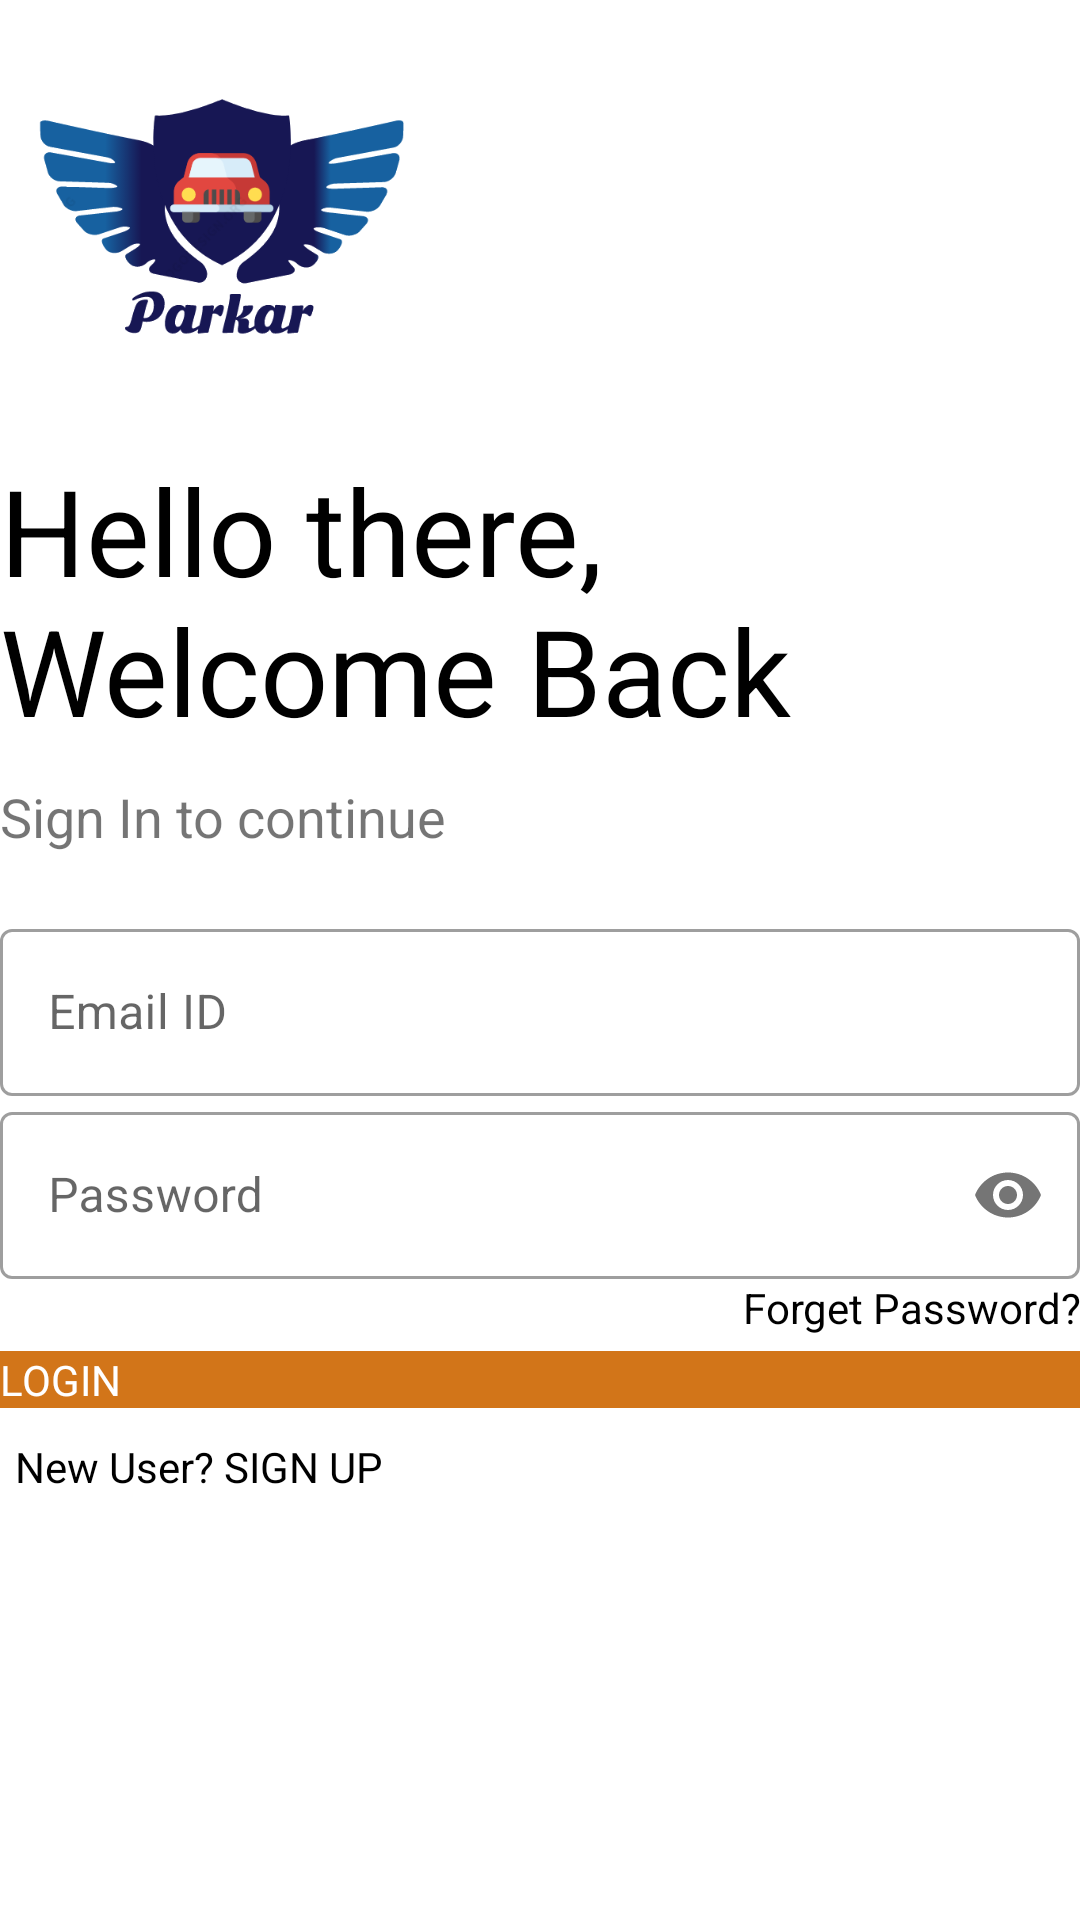

This screen was rendered from an Android layout file. Write that file and the resources it references.
<!-- AndroidManifest.xml: application theme Theme.Parkar -->
<!-- res/layout/activity_login.xml -->
<?xml version="1.0" encoding="utf-8"?>
<LinearLayout xmlns:android="http://schemas.android.com/apk/res/android"
    xmlns:app="http://schemas.android.com/apk/res-auto"
    xmlns:tools="http://schemas.android.com/tools"
    android:layout_width="match_parent"
    android:layout_height="match_parent"
    android:layout_marginStart="15dp"
    android:layout_marginEnd="15dp"
    android:background="#fff"
    android:orientation="vertical"
    tools:context=".Login">

    <ImageView
        android:id="@+id/login_logo"
        android:layout_width="150dp"
        android:layout_height="150dp"
        android:src="@drawable/parkar_logo" />

    <TextView
        android:id="@+id/logo_name"
        android:layout_width="wrap_content"
        android:layout_height="wrap_content"
        android:text="Hello there, Welcome Back"
        android:textColor="#000"
        android:textSize="40sp"
        android:transitionName="logo_text" />

    <TextView
        android:id="@+id/slogan_name"
        android:layout_width="wrap_content"
        android:layout_height="wrap_content"
        android:paddingTop="10dp"
        android:text="Sign In to continue"
        android:textSize="18sp" />

    <LinearLayout
        android:layout_width="match_parent"
        android:layout_height="wrap_content"
        android:layout_marginTop="20dp"
        android:layout_marginBottom="20dp"
        android:orientation="vertical">

        <com.google.android.material.textfield.TextInputLayout
            style="@style/Widget.MaterialComponents.TextInputLayout.OutlinedBox"
            android:layout_width="match_parent"
            android:layout_height="wrap_content"
            android:hint="Email ID">

            <com.google.android.material.textfield.TextInputEditText
                android:id="@+id/login_id"
                android:layout_width="match_parent"
                android:layout_height="wrap_content"
                android:inputType="textEmailAddress" />
        </com.google.android.material.textfield.TextInputLayout>

        <com.google.android.material.textfield.TextInputLayout
            style="@style/Widget.MaterialComponents.TextInputLayout.OutlinedBox"
            android:layout_width="match_parent"
            android:layout_height="wrap_content"
            android:hint="Password"
            app:passwordToggleEnabled="true">

            <com.google.android.material.textfield.TextInputEditText
                android:id="@+id/login_pass"
                android:layout_width="match_parent"
                android:layout_height="wrap_content"
                android:inputType="textPassword" />
        </com.google.android.material.textfield.TextInputLayout>

        <Button
            android:id="@+id/login_forgot"
            android:layout_width="250dp"
            android:layout_height="wrap_content"
            android:layout_gravity="right"
            android:layout_margin="0dp"
            android:background="#00000000"
            android:elevation="0dp"
            android:text="Forget Password?"
            android:textAlignment="textEnd"
            android:textColor="#000" />

        <Button
            android:id="@+id/login_login"
            android:layout_width="match_parent"
            android:layout_height="wrap_content"
            android:layout_gravity="right"
            android:layout_marginTop="5dp"
            android:layout_marginBottom="5dp"
            android:elevation="0dp"
            app:backgroundTint="@null"
            android:background="#D27519"
            android:text="LOGIN"
            android:textColor="#fff" />

        <Button
            android:id="@+id/login_register"
            android:layout_width="match_parent"
            android:layout_height="wrap_content"
            android:layout_gravity="right"
            android:layout_margin="5dp"
            android:background="#00000000"
            android:elevation="0dp"
            android:text="New User? SIGN UP"
            android:textColor="#000" />

    </LinearLayout>

    
    
    
    
    
    
    
    
    
    
    
    

    
    
    
    
    
    
    

    
    
    
    
    
    
    
    
    
    
    
    

    
    
    
    
    
    
    

    
    
    
    
    
    
    
    
    
    
    
    
    
    

    
    
    
    
    
    
    
    
    
    
    
    
    
    

    
    
    
    
    
    
    
    
    
    
    
    
    

</LinearLayout>
<!-- resources referenced by this layout -->
<resources>
  <!-- drawable parkar_logo: png bitmap (drawable, 30266 bytes) -->
  <style name="Theme.Parkar" parent="Theme.MaterialComponents.Light.DarkActionBar">
          
          <item name="colorPrimary">#1976D2</item>
          <item name="colorPrimaryVariant">@color/purple_700</item>
          <item name="colorOnPrimary">@color/white</item>
          
          <item name="colorSecondary">#D27519</item>
          <item name="colorSecondaryVariant">@color/teal_700</item>
          <item name="colorOnSecondary">@color/black</item>
          
          <item name="android:statusBarColor" tools:targetApi="l">?attr/colorPrimaryVariant</item>
          
          <item name="android:actionBarTheme">@color/teal_700</item>
          <item name="android:buttonStyle">@color/black</item>
  
          <item name="android:windowContentTransitions">true</item>
          <item name="fontFamily">@font/poppin_font</item>
  
      </style>
  <color name="purple_700">#FF3700B3</color>
  <color name="white">#FFFFFFFF</color>
  <color name="teal_700">#FF018786</color>
  <color name="black">#FF000000</color>
</resources>
